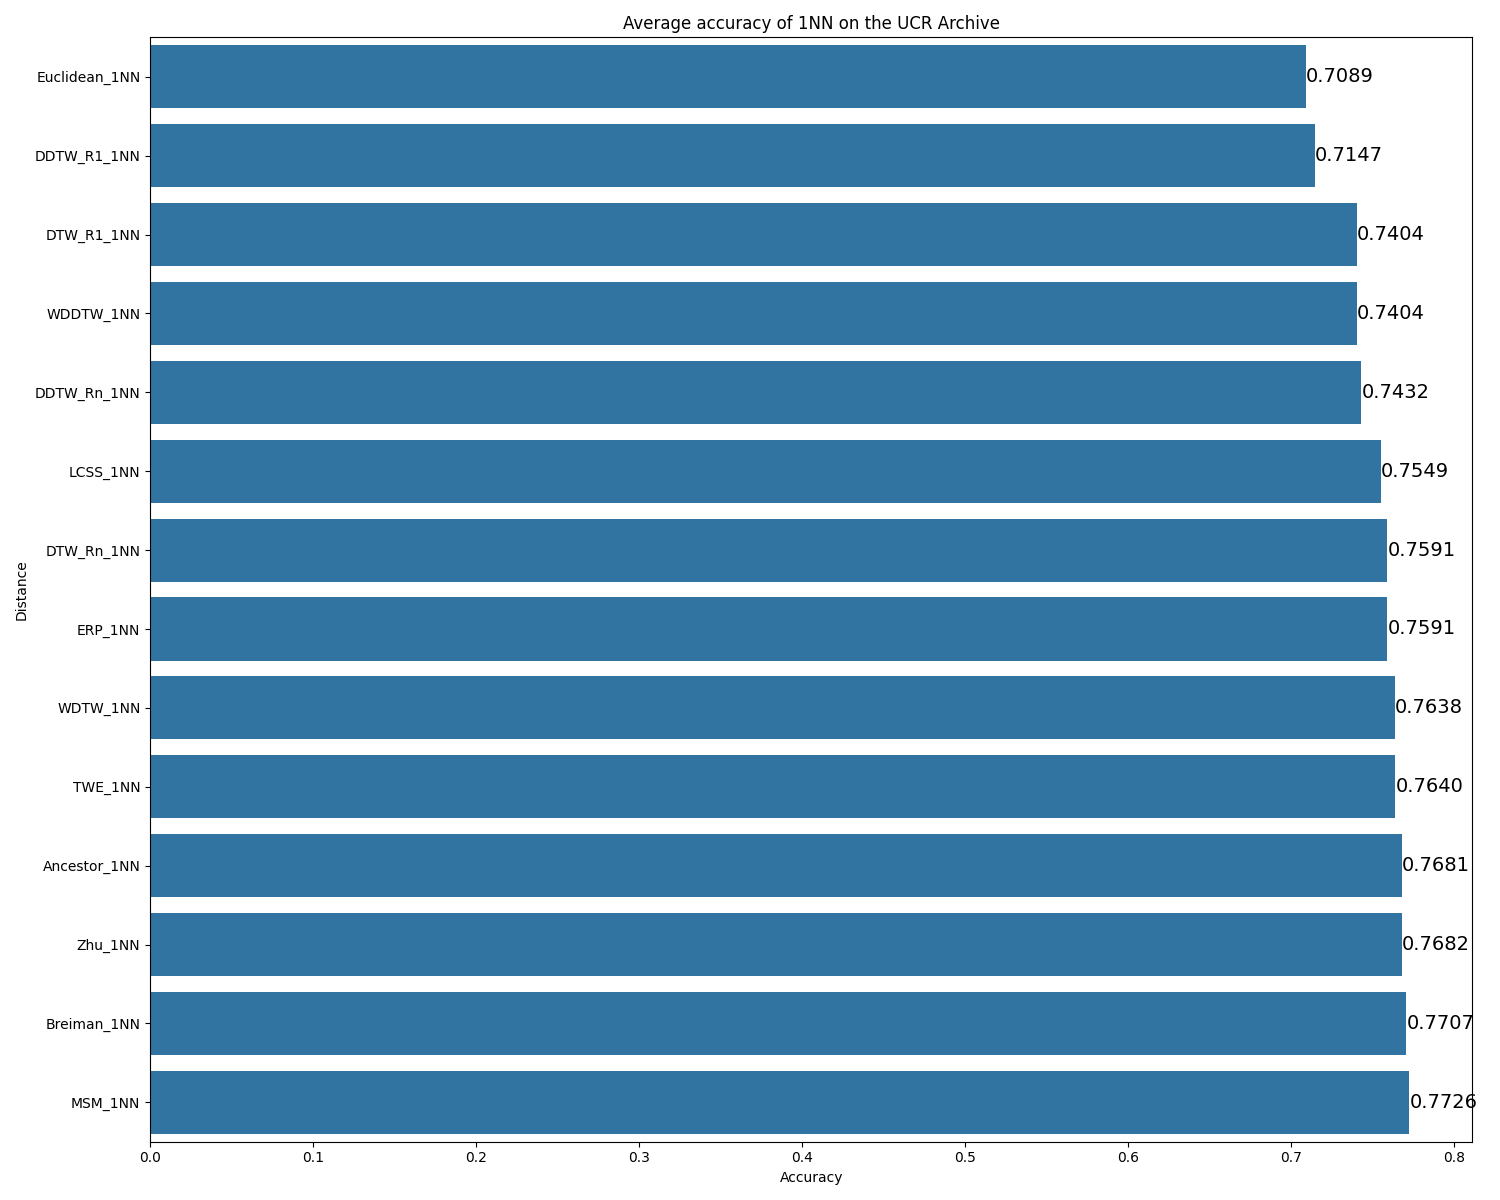

Values plotted in this chart, from the file beside it:
Dataset, Breiman, Ancestor, Zhu
ACSF1, 0.6162, 0.6364, 0.6263
ACSF1, 0.6162, 0.6364, 0.6364
ACSF1, 0.5758, 0.6263, 0.6061
ACSF1, 0.6364, 0.6869, 0.6768
ACSF1, 0.6465, 0.6768, 0.697
ACSF1, 0.6061, 0.6566, 0.6566
ACSF1, 0.5758, 0.6162, 0.6061
ACSF1, 0.6566, 0.697, 0.6869
ACSF1, 0.6162, 0.6566, 0.6465
ACSF1, 0.5758, 0.6364, 0.6061
Adiac, 0.7051, 0.7154, 0.7231
Adiac, 0.7, 0.7128, 0.7128
Adiac, 0.7128, 0.7333, 0.7333
Adiac, 0.7103, 0.7231, 0.7205
Adiac, 0.7077, 0.7333, 0.7256
Adiac, 0.6923, 0.7282, 0.7231
Adiac, 0.6897, 0.7026, 0.7103
Adiac, 0.7154, 0.741, 0.7538
Adiac, 0.6949, 0.7256, 0.7231
Adiac, 0.6974, 0.7205, 0.7231
ArrowHead, 0.7126, 0.7414, 0.7241
ArrowHead, 0.7126, 0.7299, 0.7126
ArrowHead, 0.7529, 0.7701, 0.7586
ArrowHead, 0.7586, 0.7931, 0.7701
ArrowHead, 0.7586, 0.7586, 0.7471
ArrowHead, 0.7586, 0.7644, 0.7529
ArrowHead, 0.7414, 0.7414, 0.7299
ArrowHead, 0.7644, 0.7586, 0.7529
ArrowHead, 0.7644, 0.7586, 0.7414
ArrowHead, 0.7356, 0.7356, 0.7356
BME, 0.8993, 0.8926, 0.906
BME, 0.953, 0.9329, 0.9664
BME, 0.906, 0.8859, 0.9128
BME, 0.9195, 0.906, 0.9262
BME, 0.9195, 0.8993, 0.9128
BME, 0.8926, 0.8792, 0.8926
BME, 0.9195, 0.906, 0.9195
BME, 0.8792, 0.8725, 0.8859
BME, 0.8725, 0.8725, 0.8725
BME, 0.8993, 0.906, 0.906
Beef, 0.6897, 0.6897, 0.6897
Beef, 0.6897, 0.6897, 0.6897
Beef, 0.6897, 0.7241, 0.6897
Beef, 0.6552, 0.6897, 0.7241
Beef, 0.7241, 0.7241, 0.7241
Beef, 0.6207, 0.6207, 0.7241
Beef, 0.7241, 0.7241, 0.7586
Beef, 0.6897, 0.6897, 0.6897
Beef, 0.6897, 0.7241, 0.6897
Beef, 0.6897, 0.6897, 0.7241
BeetleFly, 0.8947, 0.8947, 0.7368
BeetleFly, 0.7895, 0.8421, 0.7895
BeetleFly, 0.8421, 0.8947, 0.8421
BeetleFly, 0.7895, 0.7895, 0.7895
BeetleFly, 0.8947, 0.8947, 0.8947
BeetleFly, 0.7368, 0.8421, 0.7895
BeetleFly, 0.7368, 0.7895, 0.6842
BeetleFly, 0.8947, 0.8421, 0.8947
BeetleFly, 0.8421, 0.8947, 0.7895
BeetleFly, 0.7895, 0.7895, 0.7368
... 1,070 more rows
